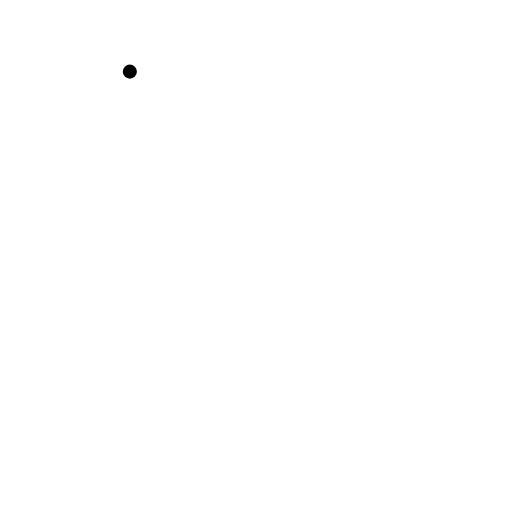
t = 0.00 s
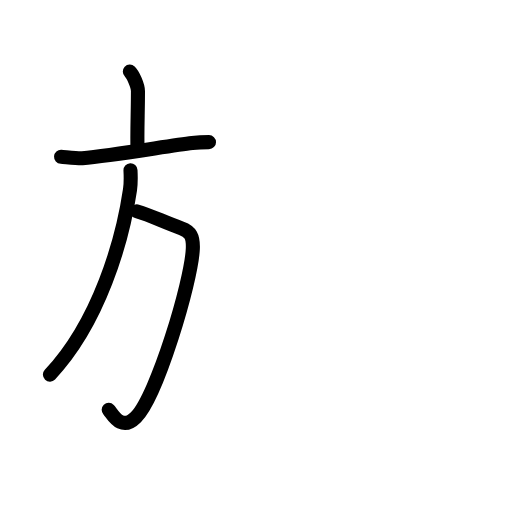
t = 3.63 s
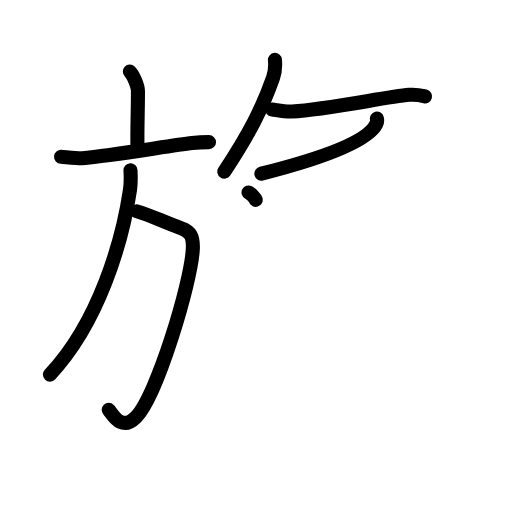
t = 7.25 s
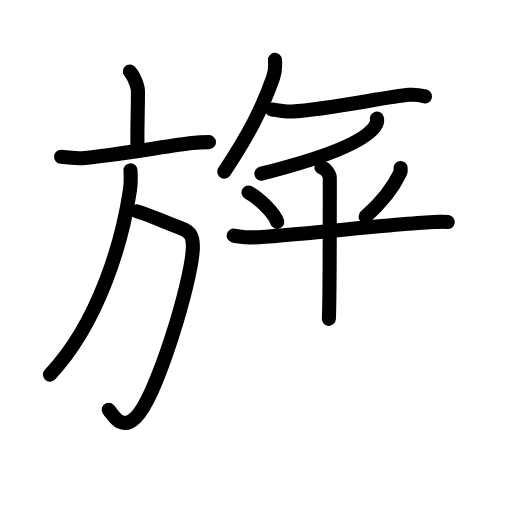
t = 10.88 s
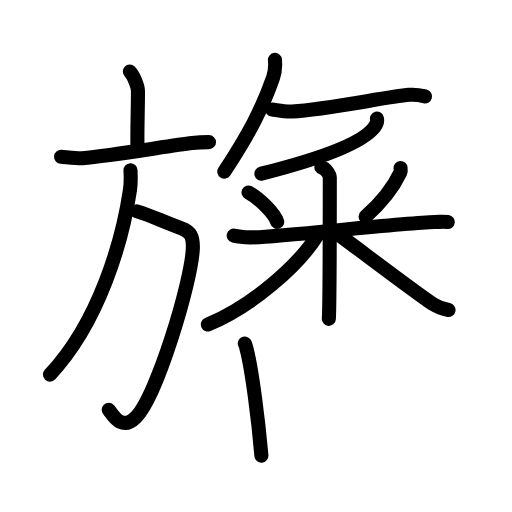
t = 13.88 s
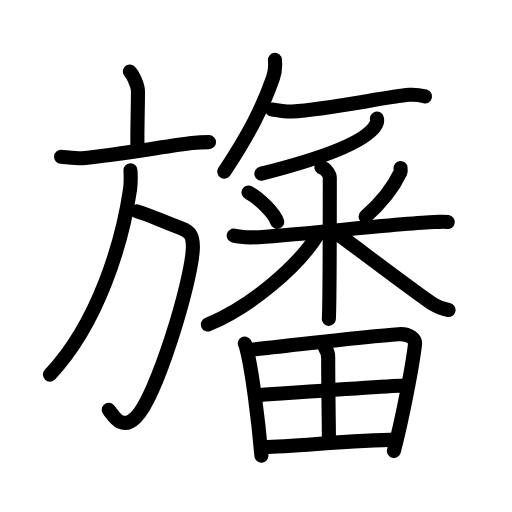
t = 18.00 s

The animated SVG that drew these frames (rendered in a browser with its animation timeline set to each time). Animation: 55 SMIL elements (animate=55); one cycle of 18.00 s.

<?xml version="1.0" encoding="UTF-8"?>
<!--
AniKanjiVG is licensed by CC-BY-SA Paul C. Sommerhoff (https://bitbucket.org/sommerhoff/anikanjivg).
AniKanjiVG uses KanjiVG which is licensed by CC-BY-SA Ulrich Apel (http://kanjivg.tagaini.net).
See also http://creativecommons.org/licenses/by-sa/3.0/
-->
<svg xmlns:kvg='http://kanjivg.tagaini.net' xmlns='http://www.w3.org/2000/svg' width='109' height='109' viewBox='0 0 109 109' style='fill:none;stroke:#000000;stroke-width:3;stroke-linecap:round;stroke-linejoin:round;' id="kvg:kanji_065db"><g id="kvg:065db" kvg:element="旛"><g id="kvg:065db-g1" kvg:element="方" kvg:position="left" kvg:radical="general"><g id="kvg:065db-g2" kvg:element="亠" kvg:position="top"><path id="kvg:065db-s1" kvg:type="㇑a" d="M27.64,15.25c0.65,0.61,1.73,2.96,1.73,4.16c0,4.45-0.21,8.88-0.09,12.65"><animate attributeName="d" begin="0.0s" dur="0.5s" from="M27.64,15.25C27.64,15.25,27.64,15.25,27.64,15.25" to="M27.64,15.25c0.65,0.61,1.73,2.96,1.73,4.16" />
<animate attributeName="d" begin="0.5s" dur="0.5s" from="M27.64,15.25c0.65,0.61,1.73,2.96,1.73,4.16c0,0,0,0,0,0,0" to="M27.64,15.25c0.65,0.61,1.73,2.96,1.73,4.16c0,4.45-0.21,8.88-0.09,12.65" />
</path>
<path id="kvg:065db-s2" kvg:type="㇐" d="M13,33.38c0.83,0.05,3.72,0.36,4.52,0.29c6.51-0.6,18.73-2.67,23.39-3.22c1.36-0.16,2.08-0.19,3.58-0.19"><animate attributeName="d" begin="1.0s" dur="0.3333333333333333s" from="M13,33.38C13,33.38,13,33.38,13,33.38" to="M13,33.38c0.83,0.05,3.72,0.36,4.52,0.29" />
<animate attributeName="d" begin="1.3333333333333333s" dur="0.3333333333333333s" from="M13,33.38c0.83,0.05,3.72,0.36,4.52,0.29c0,0,0,0,0,0,0" to="M13,33.38c0.83,0.05,3.72,0.36,4.52,0.29c6.51-0.6,18.73-2.67,23.39-3.22" />
<animate attributeName="d" begin="1.6666666666666665s" dur="0.3333333333333333s" from="M13,33.38c0.83,0.05,3.72,0.36,4.52,0.29c6.51-0.6,18.73-2.67,23.39-3.22c0,0,0,0,0,0,0" to="M13,33.38c0.83,0.05,3.72,0.36,4.52,0.29c6.51-0.6,18.73-2.67,23.39-3.22c1.36-0.16,2.08-0.19,3.58-0.19" />
<animate attributeName="d" begin="0s" dur="1.0s" from="M-100,-100" to="M-100,-100" />
</path>
</g>
<g id="kvg:065db-g3" kvg:position="bottom"><path id="kvg:065db-s3" kvg:type="㇆a" d="M29.17,45c3.33,1,5.58,2.25,9.46,3.61c1.91,0.67,2.53,1.71,2.42,4.36c-0.29,7-7.67,31.41-12.12,35.85c-3.18,3.18-4.99-0.74-5.79-1.57"><animate attributeName="d" begin="2.0s" dur="0.25s" from="M29.17,45C29.17,45,29.17,45,29.17,45" to="M29.17,45c3.33,1,5.58,2.25,9.46,3.61" />
<animate attributeName="d" begin="2.25s" dur="0.25s" from="M29.17,45c3.33,1,5.58,2.25,9.46,3.61c0,0,0,0,0,0,0" to="M29.17,45c3.33,1,5.58,2.25,9.46,3.61c1.91,0.67,2.53,1.71,2.42,4.36" />
<animate attributeName="d" begin="2.5s" dur="0.25s" from="M29.17,45c3.33,1,5.58,2.25,9.46,3.61c1.91,0.67,2.53,1.71,2.42,4.36c0,0,0,0,0,0,0" to="M29.17,45c3.33,1,5.58,2.25,9.46,3.61c1.91,0.67,2.53,1.71,2.42,4.36c-0.29,7-7.67,31.41-12.12,35.85" />
<animate attributeName="d" begin="2.75s" dur="0.25s" from="M29.17,45c3.33,1,5.58,2.25,9.46,3.61c1.91,0.67,2.53,1.71,2.42,4.36c-0.29,7-7.67,31.41-12.12,35.85c0,0,0,0,0,0,0" to="M29.17,45c3.33,1,5.58,2.25,9.46,3.61c1.91,0.67,2.53,1.71,2.42,4.36c-0.29,7-7.67,31.41-12.12,35.85c-3.18,3.18-4.99-0.74-5.79-1.57" />
<animate attributeName="d" begin="0s" dur="2.0s" from="M-100,-100" to="M-100,-100" />
</path>
<path id="kvg:065db-s4" kvg:type="㇒" d="M27.78,36.25c0.05,1.02,0.12,2.65-0.1,4.11c-1.6,10.86-6.54,28.21-17.05,39.39"><animate attributeName="d" begin="3.0s" dur="0.5s" from="M27.78,36.25C27.78,36.25,27.78,36.25,27.78,36.25" to="M27.78,36.25c0.05,1.02,0.12,2.65-0.1,4.11" />
<animate attributeName="d" begin="3.5s" dur="0.5s" from="M27.78,36.25c0.05,1.02,0.12,2.65-0.1,4.11c0,0,0,0,0,0,0" to="M27.78,36.25c0.05,1.02,0.12,2.65-0.1,4.11c-1.6,10.86-6.54,28.21-17.05,39.39" />
<animate attributeName="d" begin="0s" dur="3.0s" from="M-100,-100" to="M-100,-100" />
</path>
</g>
</g>
<g id="kvg:065db-g4" kvg:position="right"><path id="kvg:065db-s5" kvg:type="㇒" d="M58.53,12.75c0.11,1.2-0.03,2.76-0.39,3.79c-2.28,6.53-5.17,12.06-10.39,20"><animate attributeName="d" begin="4.0s" dur="0.5s" from="M58.53,12.75C58.53,12.75,58.53,12.75,58.53,12.75" to="M58.53,12.75c0.11,1.2-0.03,2.76-0.39,3.79" />
<animate attributeName="d" begin="4.5s" dur="0.5s" from="M58.53,12.75c0.11,1.2-0.03,2.76-0.39,3.79c0,0,0,0,0,0,0" to="M58.53,12.75c0.11,1.2-0.03,2.76-0.39,3.79c-2.28,6.53-5.17,12.06-10.39,20" />
<animate attributeName="d" begin="0s" dur="4.0s" from="M-100,-100" to="M-100,-100" />
</path>
<path id="kvg:065db-s6" kvg:type="㇐" d="M57.93,23.31c0.91,0.1,2.67,0.52,4.27,0.43c7.45-0.46,19.98-3.1,24.91-3.55c1.39-0.13,2.68,0.16,3.38,0.33"><animate attributeName="d" begin="5.0s" dur="0.3333333333333333s" from="M57.93,23.31C57.93,23.31,57.93,23.31,57.93,23.31" to="M57.93,23.31c0.91,0.1,2.67,0.52,4.27,0.43" />
<animate attributeName="d" begin="5.333333333333333s" dur="0.3333333333333333s" from="M57.93,23.31c0.91,0.1,2.67,0.52,4.27,0.43c0,0,0,0,0,0,0" to="M57.93,23.31c0.91,0.1,2.67,0.52,4.27,0.43c7.45-0.46,19.98-3.1,24.91-3.55" />
<animate attributeName="d" begin="5.666666666666667s" dur="0.3333333333333333s" from="M57.93,23.31c0.91,0.1,2.67,0.52,4.27,0.43c7.45-0.46,19.98-3.1,24.91-3.55c0,0,0,0,0,0,0" to="M57.93,23.31c0.91,0.1,2.67,0.52,4.27,0.43c7.45-0.46,19.98-3.1,24.91-3.55c1.39-0.13,2.68,0.16,3.38,0.33" />
<animate attributeName="d" begin="0s" dur="5.0s" from="M-100,-100" to="M-100,-100" />
</path>
<g id="kvg:065db-g5" kvg:element="番"><g id="kvg:065db-g6" kvg:element="釆" kvg:position="top"><g id="kvg:065db-g7" kvg:element="丿"><path id="kvg:065db-s7" kvg:type="㇒" d="M80.24,25.25c0.07,0.29,0.1,0.71-0.14,1.18c-1.9,3.84-12.21,7.46-24.45,10.55"><animate attributeName="d" begin="6.0s" dur="0.5s" from="M80.24,25.25C80.24,25.25,80.24,25.25,80.24,25.25" to="M80.24,25.25c0.07,0.29,0.1,0.71-0.14,1.18" />
<animate attributeName="d" begin="6.5s" dur="0.5s" from="M80.24,25.25c0.07,0.29,0.1,0.71-0.14,1.18c0,0,0,0,0,0,0" to="M80.24,25.25c0.07,0.29,0.1,0.71-0.14,1.18c-1.9,3.84-12.21,7.46-24.45,10.55" />
<animate attributeName="d" begin="0s" dur="6.0s" from="M-100,-100" to="M-100,-100" />
</path>
</g>
<g id="kvg:065db-g8" kvg:element="米"><path id="kvg:065db-s8" kvg:type="㇔" d="M52.91,40.98c2.21,1.16,5.55,4.44,6.1,6.25"><animate attributeName="d" begin="7.0s" dur="1.0s" from="M52.91,40.98C52.91,40.98,52.91,40.98,52.91,40.98" to="M52.91,40.98c2.21,1.16,5.55,4.44,6.1,6.25" />
<animate attributeName="d" begin="0s" dur="7.0s" from="M-100,-100" to="M-100,-100" />
</path>
<path id="kvg:065db-s9" kvg:type="㇒" d="M85.27,35.75c0.02,0.24,0.12,0.65-0.04,0.98c-1.25,2.64-3.27,5.75-7.4,9.38"><animate attributeName="d" begin="8.0s" dur="0.5s" from="M85.27,35.75C85.27,35.75,85.27,35.75,85.27,35.75" to="M85.27,35.75c0.02,0.24,0.12,0.65-0.04,0.98" />
<animate attributeName="d" begin="8.5s" dur="0.5s" from="M85.27,35.75c0.02,0.24,0.12,0.65-0.04,0.98c0,0,0,0,0,0,0" to="M85.27,35.75c0.02,0.24,0.12,0.65-0.04,0.98c-1.25,2.64-3.27,5.75-7.4,9.38" />
<animate attributeName="d" begin="0s" dur="8.0s" from="M-100,-100" to="M-100,-100" />
</path>
<path id="kvg:065db-s10" kvg:type="㇐" d="M49.75,50.16c0.56,0.13,2.06,0.33,3.55,0.38c4.11,0.13,31.7-3.04,39.22-3.27c1.49-0.05,1.87-0.13,2.8,0"><animate attributeName="d" begin="9.0s" dur="0.3333333333333333s" from="M49.75,50.16C49.75,50.16,49.75,50.16,49.75,50.16" to="M49.75,50.16c0.56,0.13,2.06,0.33,3.55,0.38" />
<animate attributeName="d" begin="9.333333333333334s" dur="0.3333333333333333s" from="M49.75,50.16c0.56,0.13,2.06,0.33,3.55,0.38c0,0,0,0,0,0,0" to="M49.75,50.16c0.56,0.13,2.06,0.33,3.55,0.38c4.11,0.13,31.7-3.04,39.22-3.27" />
<animate attributeName="d" begin="9.666666666666666s" dur="0.3333333333333333s" from="M49.75,50.16c0.56,0.13,2.06,0.33,3.55,0.38c4.11,0.13,31.7-3.04,39.22-3.27c0,0,0,0,0,0,0" to="M49.75,50.16c0.56,0.13,2.06,0.33,3.55,0.38c4.11,0.13,31.7-3.04,39.22-3.27c1.49-0.05,1.87-0.13,2.8,0" />
<animate attributeName="d" begin="0s" dur="9.0s" from="M-100,-100" to="M-100,-100" />
</path>
<path id="kvg:065db-s11" kvg:type="㇑" d="M68.43,35.63c0.99,0.27,1.78,1.58,1.78,2.16c0,3.37,0,26.73-0.2,30.09"><animate attributeName="d" begin="10.0s" dur="0.5s" from="M68.43,35.63C68.43,35.63,68.43,35.63,68.43,35.63" to="M68.43,35.63c0.99,0.27,1.78,1.58,1.78,2.16" />
<animate attributeName="d" begin="10.5s" dur="0.5s" from="M68.43,35.63c0.99,0.27,1.78,1.58,1.78,2.16c0,0,0,0,0,0,0" to="M68.43,35.63c0.99,0.27,1.78,1.58,1.78,2.16c0,3.37,0,26.73-0.2,30.09" />
<animate attributeName="d" begin="0s" dur="10.0s" from="M-100,-100" to="M-100,-100" />
</path>
<path id="kvg:065db-s12" kvg:type="㇒" d="M67.7,49.89c-4.16,6.7-14.09,15.34-23.45,19.2"><animate attributeName="d" begin="11.0s" dur="1.0s" from="M67.7,49.89C67.7,49.89,67.7,49.89,67.7,49.89" to="M67.7,49.89c-4.16,6.7-14.09,15.34-23.45,19.2" />
<animate attributeName="d" begin="0s" dur="11.0s" from="M-100,-100" to="M-100,-100" />
</path>
<path id="kvg:065db-s13" kvg:type="㇏" d="M70.78,48.99c3.11,2.19,18.04,13.6,21.43,15.76c1.15,0.73,2.13,1.04,3.28,1.25"><animate attributeName="d" begin="12.0s" dur="0.5s" from="M70.78,48.99C70.78,48.99,70.78,48.99,70.78,48.99" to="M70.78,48.99c3.11,2.19,18.04,13.6,21.43,15.76" />
<animate attributeName="d" begin="12.5s" dur="0.5s" from="M70.78,48.99c3.11,2.19,18.04,13.6,21.43,15.76c0,0,0,0,0,0,0" to="M70.78,48.99c3.11,2.19,18.04,13.6,21.43,15.76c1.15,0.73,2.13,1.04,3.28,1.25" />
<animate attributeName="d" begin="0s" dur="12.0s" from="M-100,-100" to="M-100,-100" />
</path>
</g>
</g>
<g id="kvg:065db-g9" kvg:element="田" kvg:position="bottom"><path id="kvg:065db-s14" kvg:type="㇑" d="M52.11,73.13c0.25,0.41,0.25,0.69,0.39,1.2c1.11,4.18,2.49,14.96,3.15,22.67"><animate attributeName="d" begin="13.0s" dur="0.5s" from="M52.11,73.13C52.11,73.13,52.11,73.13,52.11,73.13" to="M52.11,73.13c0.25,0.41,0.25,0.69,0.39,1.2" />
<animate attributeName="d" begin="13.5s" dur="0.5s" from="M52.11,73.13c0.25,0.41,0.25,0.69,0.39,1.2c0,0,0,0,0,0,0" to="M52.11,73.13c0.25,0.41,0.25,0.69,0.39,1.2c1.11,4.18,2.49,14.96,3.15,22.67" />
<animate attributeName="d" begin="0s" dur="13.0s" from="M-100,-100" to="M-100,-100" />
</path>
<path id="kvg:065db-s15" kvg:type="㇕a" d="M53.28,74.48c11.01-1.19,25-2.93,31.56-3.34c2.41-0.15,3.64,1.06,3.51,2.18c-0.54,4.63-2.65,15.58-4.49,22.7"><animate attributeName="d" begin="14.0s" dur="0.3333333333333333s" from="M53.28,74.48C53.28,74.48,53.28,74.48,53.28,74.48" to="M53.28,74.48c11.01-1.19,25-2.93,31.56-3.34" />
<animate attributeName="d" begin="14.333333333333334s" dur="0.3333333333333333s" from="M53.28,74.48c11.01-1.19,25-2.93,31.56-3.34c0,0,0,0,0,0,0" to="M53.28,74.48c11.01-1.19,25-2.93,31.56-3.34c2.41-0.15,3.64,1.06,3.51,2.18" />
<animate attributeName="d" begin="14.666666666666666s" dur="0.3333333333333333s" from="M53.28,74.48c11.01-1.19,25-2.93,31.56-3.34c2.41-0.15,3.64,1.06,3.51,2.18c0,0,0,0,0,0,0" to="M53.28,74.48c11.01-1.19,25-2.93,31.56-3.34c2.41-0.15,3.64,1.06,3.51,2.18c-0.54,4.63-2.65,15.58-4.49,22.7" />
<animate attributeName="d" begin="0s" dur="14.0s" from="M-100,-100" to="M-100,-100" />
</path>
<path id="kvg:065db-s16" kvg:type="㇑a" d="M69.17,74.02c0.52,0.79,0.71,1.11,0.7,2.21c-0.01,5.2,0.16,16.03,0.16,17.72"><animate attributeName="d" begin="15.0s" dur="0.5s" from="M69.17,74.02C69.17,74.02,69.17,74.02,69.17,74.02" to="M69.17,74.02c0.52,0.79,0.71,1.11,0.7,2.21" />
<animate attributeName="d" begin="15.5s" dur="0.5s" from="M69.17,74.02c0.52,0.79,0.71,1.11,0.7,2.21c0,0,0,0,0,0,0" to="M69.17,74.02c0.52,0.79,0.71,1.11,0.7,2.21c-0.01,5.2,0.16,16.03,0.16,17.72" />
<animate attributeName="d" begin="0s" dur="15.0s" from="M-100,-100" to="M-100,-100" />
</path>
<path id="kvg:065db-s17" kvg:type="㇐a" d="M54.85,84.12c2.87-0.2,28.97-2.06,31.34-2.06"><animate attributeName="d" begin="16.0s" dur="1.0s" from="M54.85,84.12C54.85,84.12,54.85,84.12,54.85,84.12" to="M54.85,84.12c2.87-0.2,28.97-2.06,31.34-2.06" />
<animate attributeName="d" begin="0s" dur="16.0s" from="M-100,-100" to="M-100,-100" />
</path>
<path id="kvg:065db-s18" kvg:type="㇐a" d="M56.1,95.2c7.6-0.27,19.5-1.49,28.24-1.6"><animate attributeName="d" begin="17.0s" dur="1.0s" from="M56.1,95.2C56.1,95.2,56.1,95.2,56.1,95.2" to="M56.1,95.2c7.6-0.27,19.5-1.49,28.24-1.6" />
<animate attributeName="d" begin="0s" dur="17.0s" from="M-100,-100" to="M-100,-100" />
</path>
</g>
</g>
</g>
</g>
</svg>
